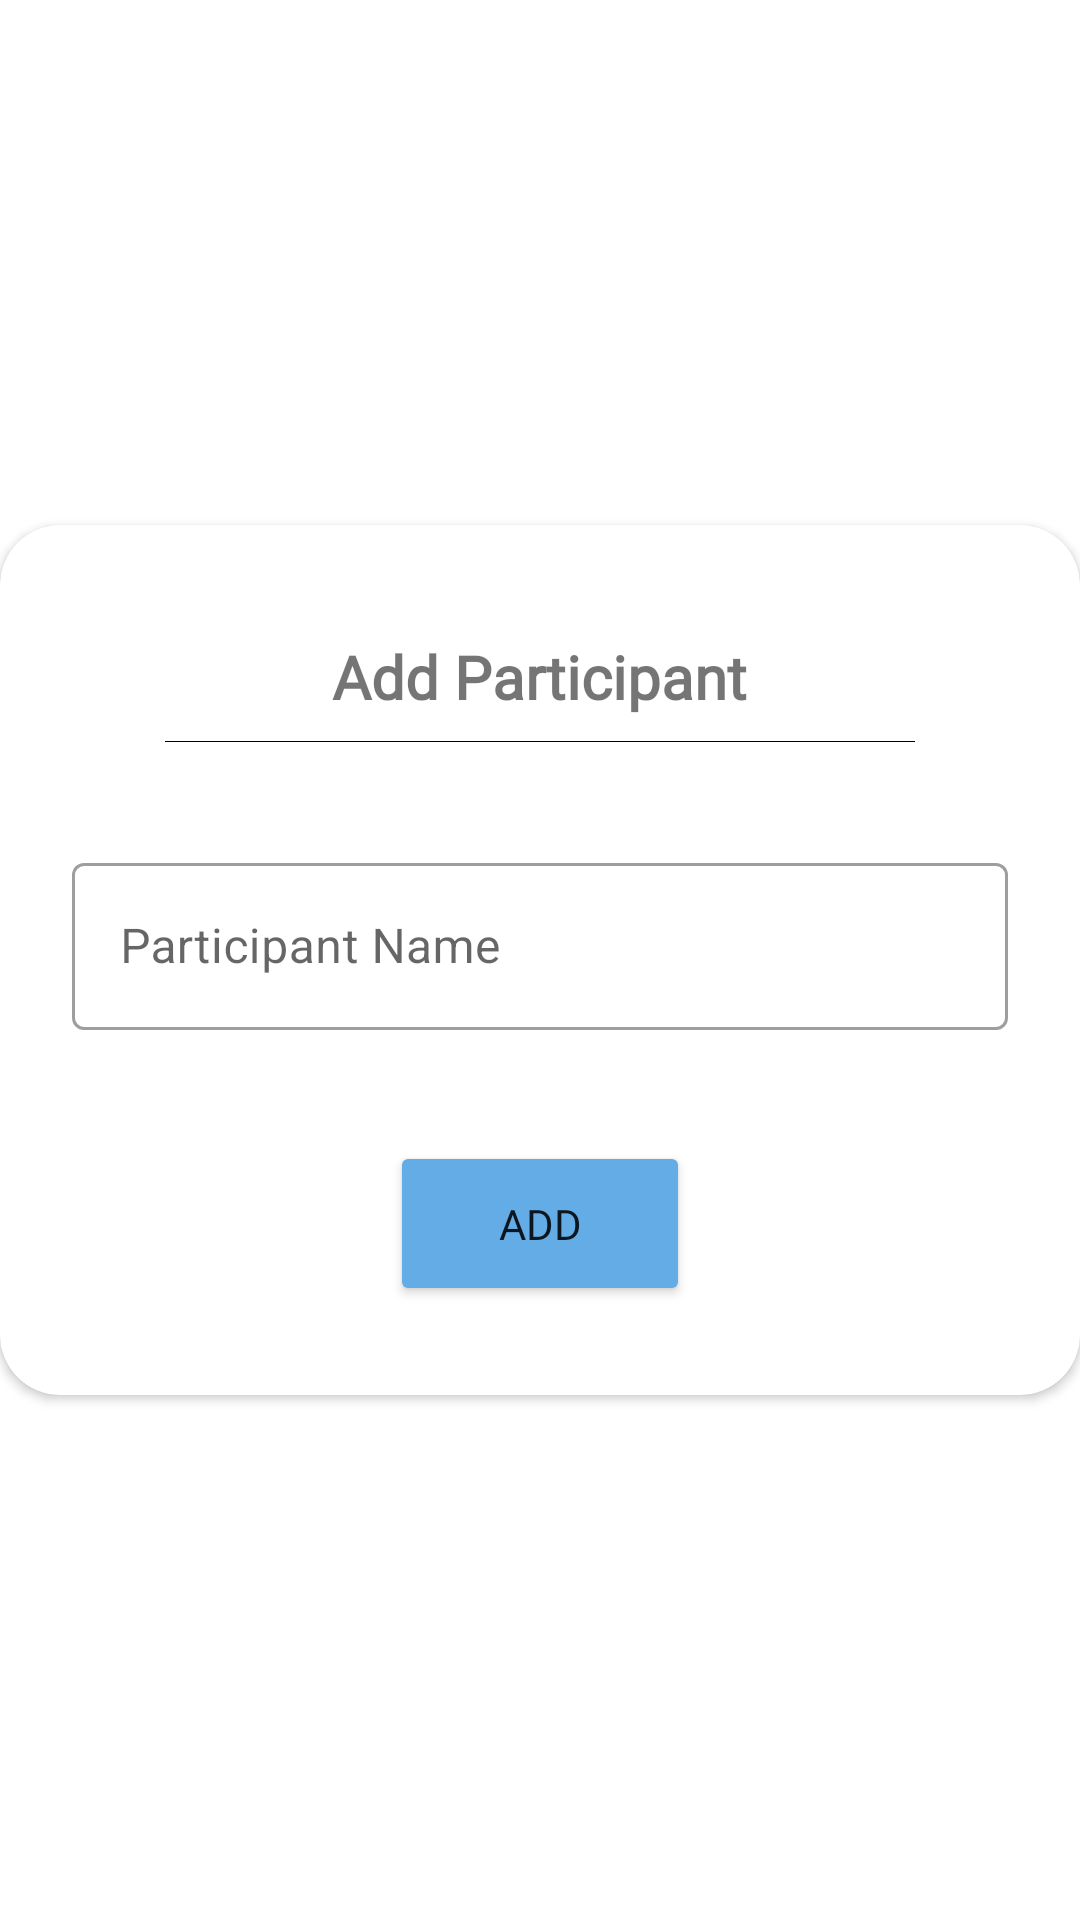

Android layout source for this screen:
<!-- AndroidManifest.xml: application theme Theme.Splittero -->
<!-- res/layout/activity_add_participant.xml -->
<?xml version="1.0" encoding="utf-8"?>
<androidx.constraintlayout.widget.ConstraintLayout xmlns:android="http://schemas.android.com/apk/res/android"
    xmlns:app="http://schemas.android.com/apk/res-auto"
    xmlns:tools="http://schemas.android.com/tools"
    android:layout_width="match_parent"
    android:layout_height="match_parent"
    android:background="@drawable/border_border_radius"
    tools:context="dialogs.AddParticipant">

    <androidx.cardview.widget.CardView
        android:layout_width="360dp"
        android:layout_height="290dp"
        app:cardCornerRadius="20dp"
        app:layout_constraintBottom_toBottomOf="parent"
        app:layout_constraintEnd_toEndOf="parent"
        app:layout_constraintStart_toStartOf="parent"
        app:layout_constraintTop_toTopOf="parent">

        <androidx.constraintlayout.widget.ConstraintLayout
            android:layout_width="match_parent"
            android:layout_height="297dp"

            >

            <TextView
                android:id="@+id/textView3"
                android:layout_width="wrap_content"
                android:layout_height="wrap_content"
                android:layout_marginTop="37dp"
                android:fontFamily="@font/artifika"
                android:text="Add Participant"
                android:textSize="20sp"
                android:textStyle="bold"
                app:layout_constraintEnd_toEndOf="parent"
                app:layout_constraintStart_toStartOf="parent"
                app:layout_constraintTop_toTopOf="parent" />

            <View
                android:id="@+id/view"
                android:layout_width="250dp"
                android:layout_height="0.25dp"
                android:layout_marginTop="8dp"
                android:background="@color/black"
                app:layout_constraintEnd_toEndOf="@+id/textView3"
                app:layout_constraintStart_toStartOf="@+id/textView3"
                app:layout_constraintTop_toBottomOf="@+id/textView3" />

            <com.google.android.material.textfield.TextInputLayout
                android:id="@+id/addParticipantInput"
                style="@style/Widget.MaterialComponents.TextInputLayout.OutlinedBox"
                android:layout_width="match_parent"
                android:layout_height="wrap_content"
                android:layout_marginStart="24dp"
                android:layout_marginTop="35dp"
                android:layout_marginEnd="24dp"
                app:layout_constraintEnd_toEndOf="@+id/view"
                app:layout_constraintStart_toStartOf="@+id/view"
                app:layout_constraintTop_toBottomOf="@+id/view">

                <com.google.android.material.textfield.TextInputEditText
                    android:id="@+id/participant_name"
                    android:layout_width="match_parent"
                    android:layout_height="wrap_content"
                    android:hint="Participant Name" />
            </com.google.android.material.textfield.TextInputLayout>

            <Button
                android:id="@+id/add"
                android:layout_width="100dp"
                android:layout_height="55dp"
                android:backgroundTint="@color/button_background_color"
                android:fontFamily="@font/artifika"
                android:text="Add"
                app:layout_constraintBottom_toBottomOf="parent"
                app:layout_constraintEnd_toEndOf="@+id/addParticipantInput"
                app:layout_constraintStart_toStartOf="@+id/addParticipantInput"
                app:layout_constraintTop_toBottomOf="@+id/addParticipantInput" />
        </androidx.constraintlayout.widget.ConstraintLayout>
    </androidx.cardview.widget.CardView>

</androidx.constraintlayout.widget.ConstraintLayout>
<!-- resources referenced by this layout -->
<resources>
  <color name="black">#FF000000</color>
  <color name="button_background_color">#63ace5</color>
  <!-- drawable border_border_radius (drawable) -->
  <?xml version="1.0" encoding="utf-8"?>
  <shape
      xmlns:android="http://schemas.android.com/apk/res/android">
      <solid android:color="@color/white"/>
      <corners android:radius="10dp"/>
  
  </shape>
  <style name="Theme.Splittero" parent="Theme.MaterialComponents.DayNight.DarkActionBar">
          
          <item name="colorPrimary">@color/colorPrimary</item>
          <item name="colorPrimaryVariant">@color/colorPrimary</item>
          <item name="colorOnPrimary">@color/white</item>
          
          <item name="colorSecondary">@color/teal_200</item>
          <item name="colorSecondaryVariant">@color/teal_700</item>
          <item name="colorOnSecondary">@color/black</item>
          
          <item name="android:statusBarColor" tools:targetApi="l">?attr/colorPrimaryDark</item>
          
      </style>
  <color name="white">#FFFFFFFF</color>
  <color name="colorPrimary">#4b86b4</color>
  <color name="teal_200">#FF03DAC5</color>
  <color name="teal_700">#FF018786</color>
</resources>
